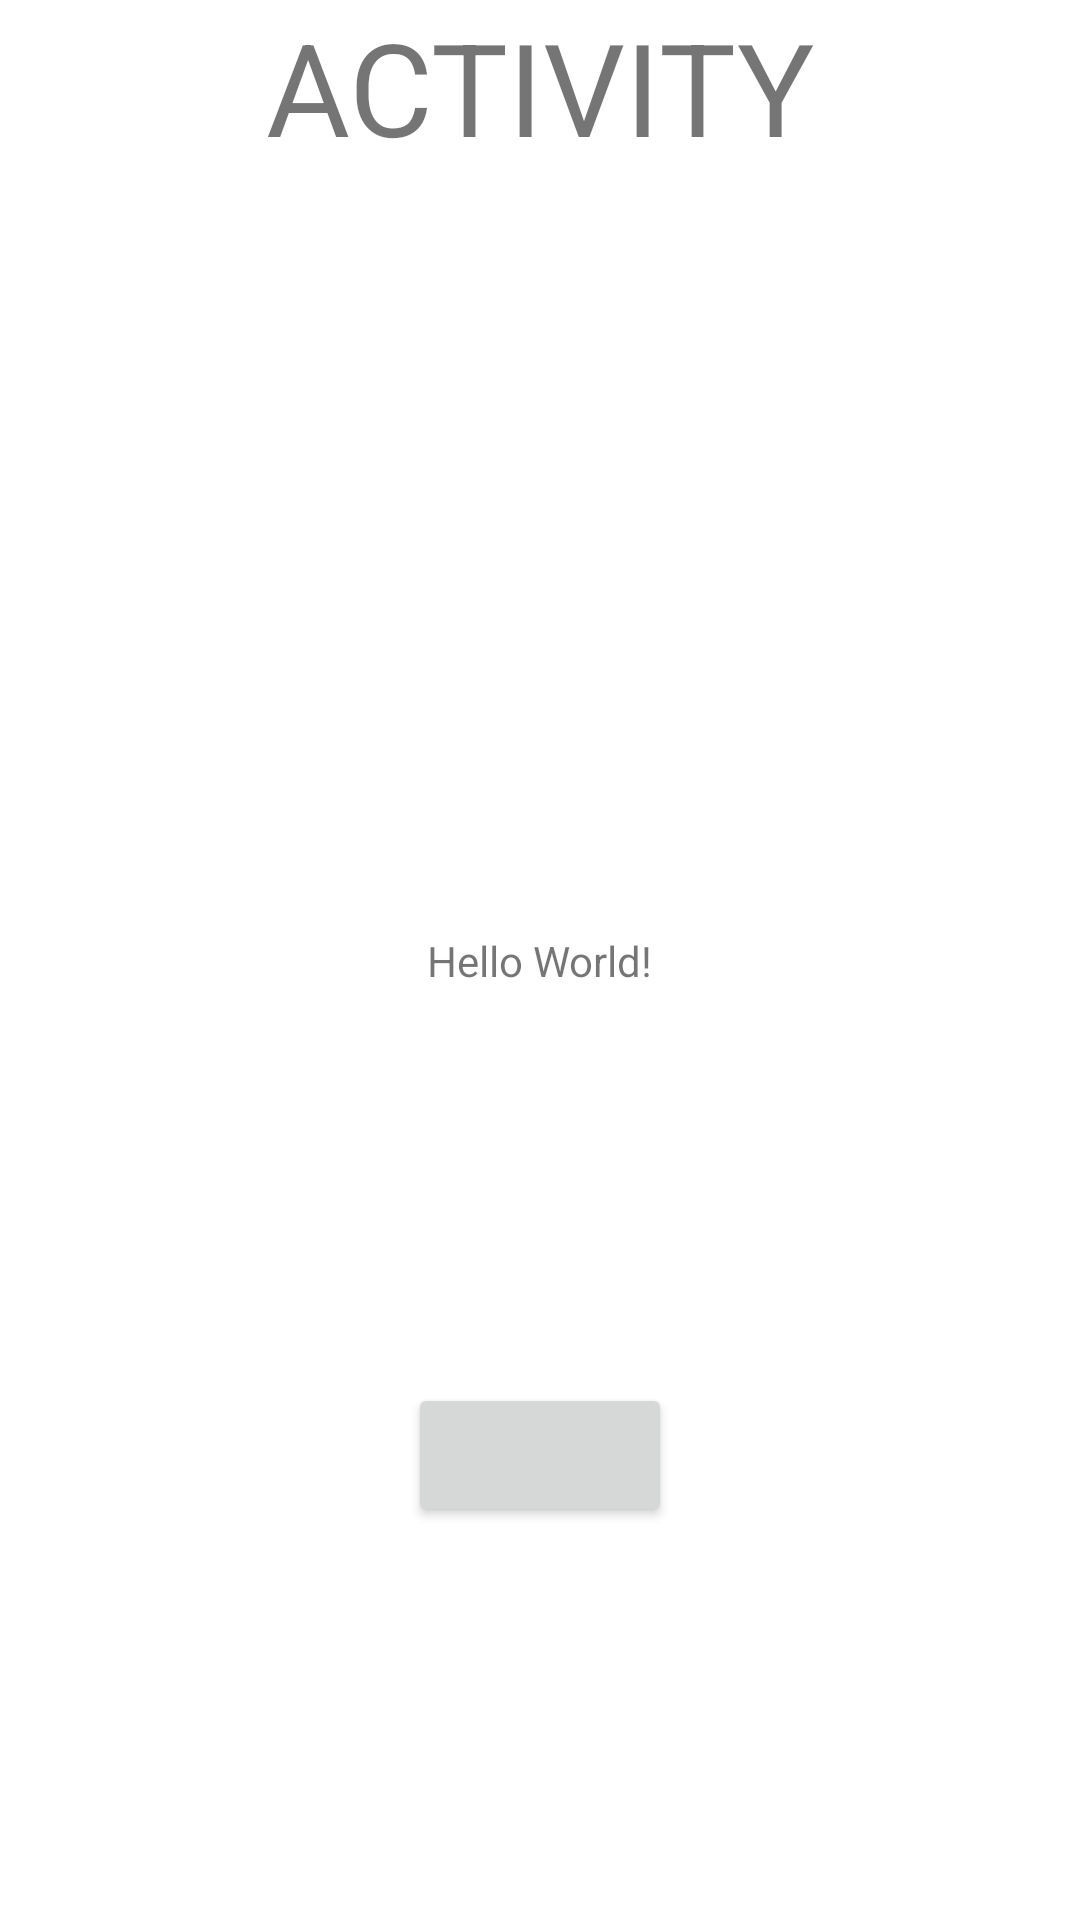

Write the Android layout XML for this screen, with the resource values it uses.
<!-- AndroidManifest.xml: application theme Theme.ArgumentsEx -->
<!-- res/layout/activity_main.xml -->
<?xml version="1.0" encoding="utf-8"?>
<androidx.constraintlayout.widget.ConstraintLayout
    xmlns:android="http://schemas.android.com/apk/res/android"
    xmlns:app="http://schemas.android.com/apk/res-auto"
    xmlns:tools="http://schemas.android.com/tools"
    android:layout_width="match_parent"
    android:layout_height="match_parent"
    tools:context=".MainActivity">

    <TextView
        android:id="@+id/tv_title_activity"
        android:layout_width="wrap_content"
        android:layout_height="wrap_content"
        android:text="ACTIVITY"
        android:textSize="43sp"
        app:layout_constraintLeft_toLeftOf="parent"
        app:layout_constraintRight_toRightOf="parent"
        app:layout_constraintTop_toTopOf="parent" />

    <TextView
        android:id="@+id/tv_activity"
        android:layout_width="wrap_content"
        android:layout_height="wrap_content"
        android:text="Hello World!"
        app:layout_constraintBottom_toBottomOf="parent"
        app:layout_constraintLeft_toLeftOf="parent"
        app:layout_constraintRight_toRightOf="parent"
        app:layout_constraintTop_toTopOf="parent" />

    <Button
        android:id="@+id/btn_activity"
        android:layout_width="wrap_content"
        android:layout_height="wrap_content"
        app:layout_constraintStart_toStartOf="parent"
        app:layout_constraintEnd_toEndOf="parent"
        app:layout_constraintTop_toBottomOf="@id/tv_activity"
        app:layout_constraintBottom_toBottomOf="parent"/>

    <androidx.fragment.app.FragmentContainerView
        android:id="@+id/container"
        android:layout_width="match_parent"
        android:layout_height="match_parent"
        android:elevation="20dp"/>


</androidx.constraintlayout.widget.ConstraintLayout>
<!-- resources referenced by this layout -->
<resources>
  <style name="Theme.ArgumentsEx" parent="Theme.MaterialComponents.DayNight.DarkActionBar">
          
          <item name="colorPrimary">@color/purple_500</item>
          <item name="colorPrimaryVariant">@color/purple_700</item>
          <item name="colorOnPrimary">@color/white</item>
          
          <item name="colorSecondary">@color/teal_200</item>
          <item name="colorSecondaryVariant">@color/teal_700</item>
          <item name="colorOnSecondary">@color/black</item>
          
          <item name="android:statusBarColor" tools:targetApi="l">?attr/colorPrimaryVariant</item>
          
      </style>
  <!-- not gathered from this repository: default colours our renderer supplied (Android Studio template values) -->
  <color name="purple_500">#FF6200EE</color>
  <color name="purple_700">#FF3700B3</color>
  <color name="teal_200">#FF03DAC5</color>
  <color name="teal_700">#FF018786</color>
  <color name="black">#FF000000</color>
  <color name="white">#FFFFFFFF</color>
</resources>
